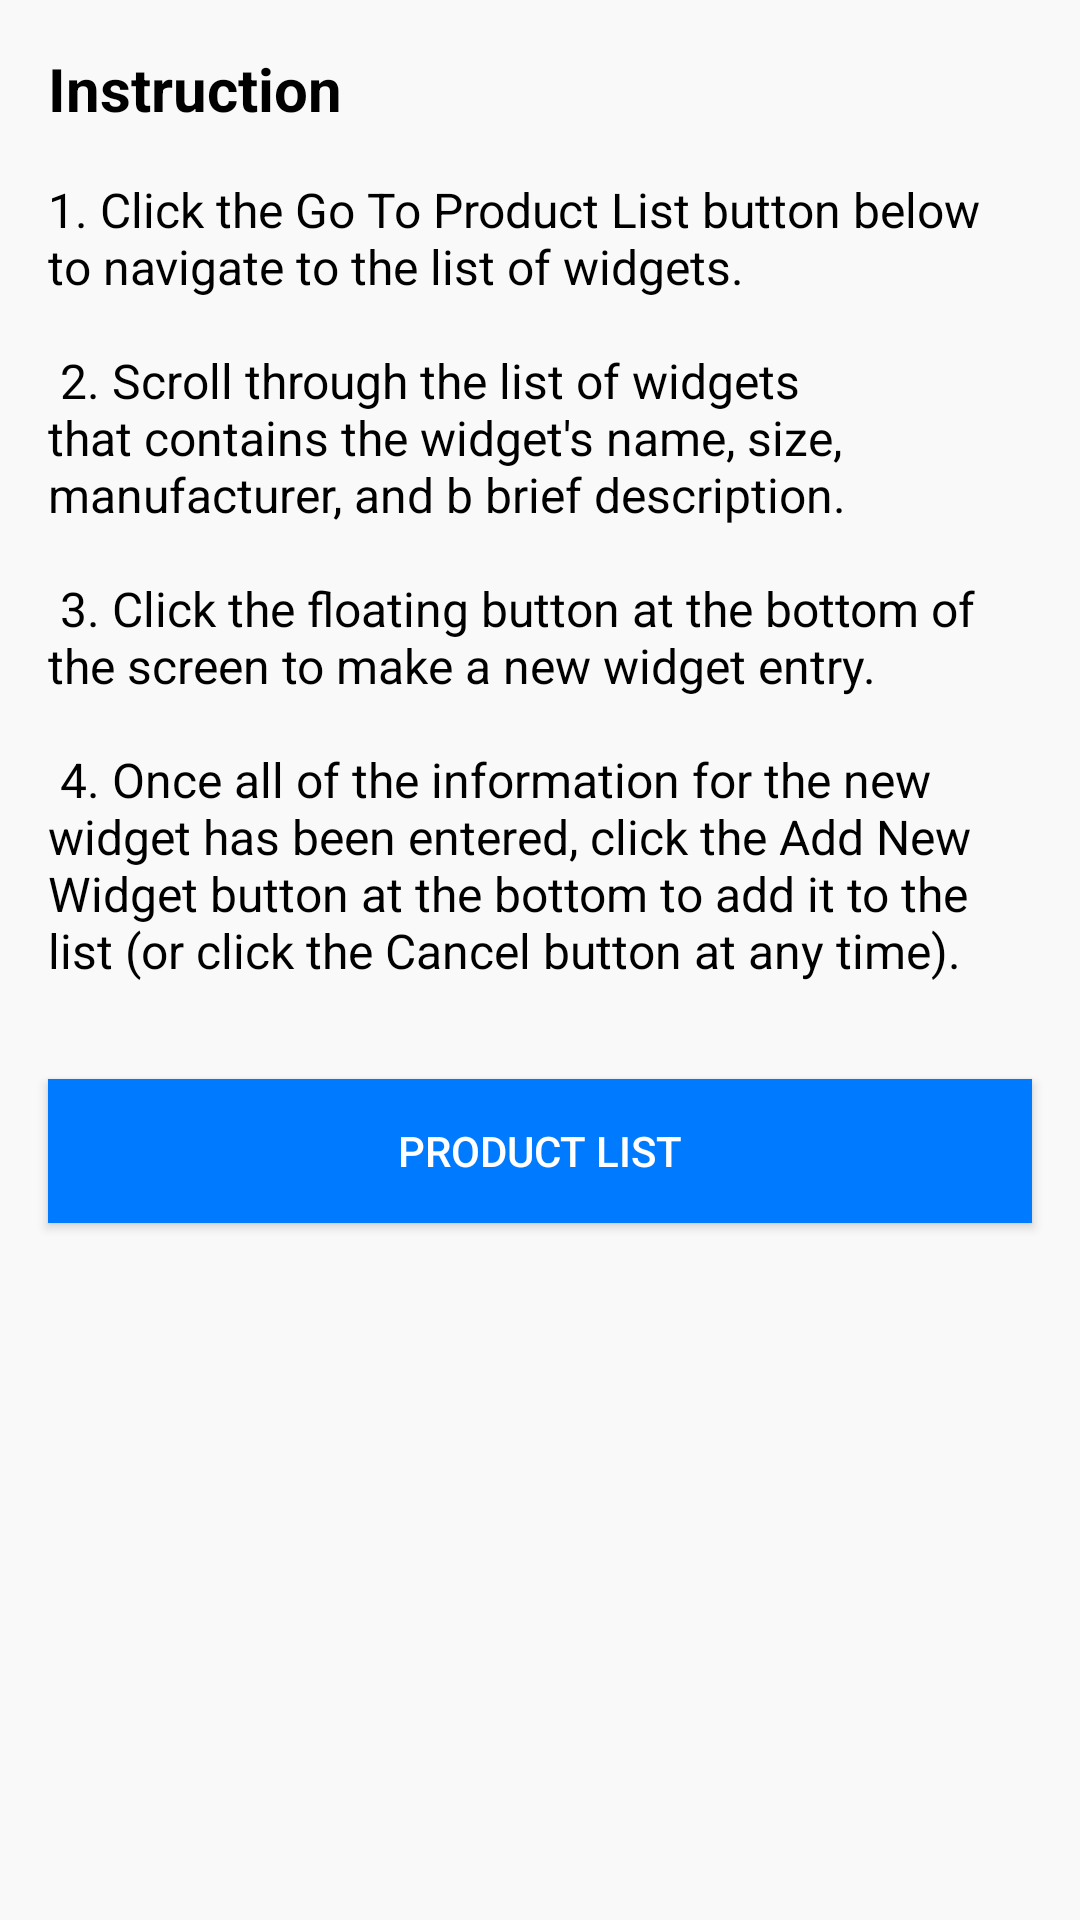

Write the Android layout XML for this screen, with the resource values it uses.
<!-- AndroidManifest.xml: application theme AppTheme -->
<!-- res/layout/instruction_fragment.xml -->
<?xml version="1.0" encoding="utf-8"?>
<layout xmlns:android="http://schemas.android.com/apk/res/android"
    xmlns:app="http://schemas.android.com/apk/res-auto"
    xmlns:tools="http://schemas.android.com/tools">
    <ScrollView
        android:layout_width="match_parent"
        android:layout_height="match_parent"
        android:fillViewport="true"
        android:background="@color/primaryBackground"
        tools:context=".screens.common.InstructionFragment">
        <androidx.constraintlayout.widget.ConstraintLayout
            android:id="@+id/instruction_fragment"
            android:layout_width="match_parent"
            android:layout_height="wrap_content"
            android:tag="layout/instruction_fragment">

            <TextView
                android:id="@+id/instructionTitle"
                android:layout_width="match_parent"
                android:layout_height="wrap_content"
                android:layout_marginStart="16dp"
                android:layout_marginTop="16dp"
                android:layout_marginEnd="16dp"
                android:fontFamily="sans-serif"
                android:textSize="@dimen/text_size_large"
                android:textStyle="normal|bold"
                android:text="@string/instruction_title"
                android:textColor="@color/primaryText"
                app:layout_constraintEnd_toEndOf="parent"
                app:layout_constraintStart_toStartOf="parent"
                app:layout_constraintTop_toTopOf="parent" />

            <TextView
                android:id="@+id/instructionText"
                android:layout_width="match_parent"
                android:layout_height="wrap_content"
                android:layout_margin="@dimen/layout_margin_medium"
                android:layout_marginStart="16dp"
                android:layout_marginTop="32dp"
                android:layout_marginEnd="16dp"
                android:text="@string/instruction_text"
                android:textSize="@dimen/text_size_medium"
                android:textColor="@color/primaryText"
                app:layout_constraintEnd_toEndOf="parent"
                app:layout_constraintStart_toStartOf="parent"
                app:layout_constraintTop_toBottomOf="@+id/instructionTitle" />

            <Button
                android:id="@+id/buttonList"
                android:layout_width="0dp"
                android:layout_height="wrap_content"
                android:layout_marginStart="16dp"
                android:layout_marginTop="32dp"
                android:layout_marginEnd="16dp"
                android:background="@color/primaryButton"
                android:text="@string/label_button_view_products"
                android:textColor="@color/white"
                app:layout_constraintEnd_toEndOf="parent"
                app:layout_constraintStart_toStartOf="parent"
                app:layout_constraintTop_toBottomOf="@+id/instructionText" />
        </androidx.constraintlayout.widget.ConstraintLayout>
    </ScrollView>
</layout>
<!-- resources referenced by this layout -->
<resources>
  <color name="primaryBackground">#f9f9fa</color>
  <color name="primaryButton">#007aff</color>
  <color name="primaryText">#000000</color>
  <color name="white">#FFFFFFFF</color>
  <dimen name="layout_margin_medium">16dp</dimen>
  <dimen name="text_size_large">20sp</dimen>
  <dimen name="text_size_medium">16sp</dimen>
  <string name="instruction_text">1. Click the Go To Product List button below to navigate to the list of widgets.\n\n
          2. Scroll through the list of widgets that contains the widget\'s name, size, manufacturer, and b brief description.\n\n
          3. Click the floating button at the bottom of the screen to make a new widget entry.\n\n
          4. Once all of the information for the new widget has been entered, click the Add New Widget button at the bottom to add it to the list (or click the Cancel button at any time). </string>
  <string name="instruction_title">Instruction</string>
  <string name="label_button_view_products">Product List</string>
  <style name="AppTheme" parent="Theme.AppCompat.Light.DarkActionBar">
          <item name="colorPrimary">@color/colorPrimary</item>
          <item name="colorPrimaryDark">@color/colorPrimaryDark</item>
          <item name="colorAccent">@color/black</item>
      </style>
  <color name="colorPrimary">#007aff</color>
  <color name="colorPrimaryDark">#1565c0</color>
  <color name="black">#FF000000</color>
</resources>
